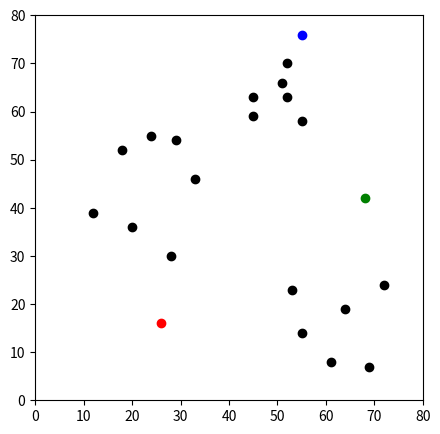
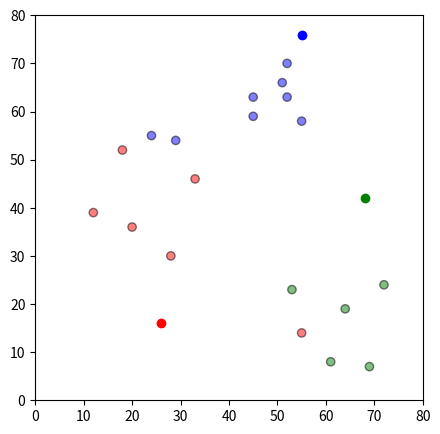
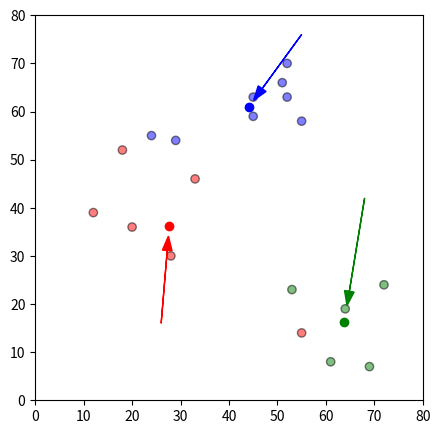
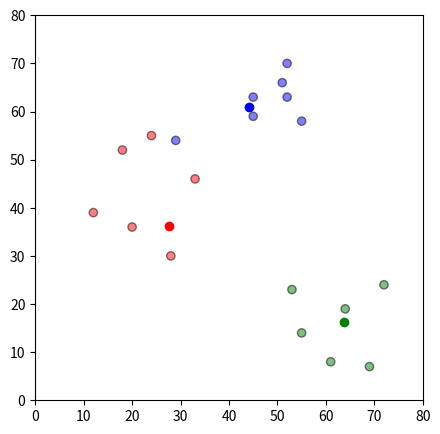
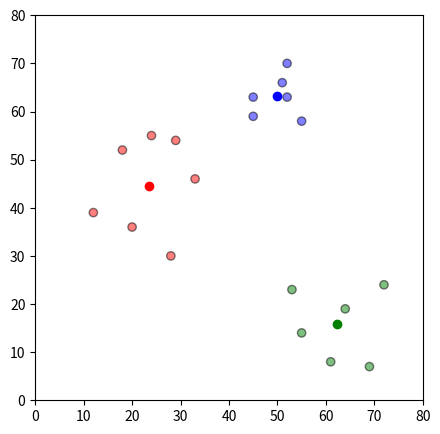

Reproduce these figures in Python, in order.
import pandas as pd
import numpy as np
import matplotlib.pyplot as plt

df = pd.DataFrame({
    'x': [12, 20, 28, 18, 29, 33, 24, 45, 45, 52, 51, 52, 55, 53, 55, 61, 64, 69, 72],
    'y': [39, 36, 30, 52, 54, 46, 55, 59, 63, 70, 66, 63, 58, 23, 14, 8, 19, 7, 24]
})


np.random.seed(200)
k = 3
# centroids[i] = [x, y]
centroids = {
    i+1: [np.random.randint(0, 80), np.random.randint(0, 80)]
    for i in range(k)
}

fig = plt.figure(figsize=(5, 5))
plt.scatter(df['x'], df['y'], color='k')
colmap = {1: 'r', 2: 'g', 3: 'b'}
for i in centroids.keys():
    plt.scatter(*centroids[i], color=colmap[i])
plt.xlim(0, 80)
plt.ylim(0, 80)
plt.show()
def assignment(df, centroids):
    for i in centroids.keys():
        # sqrt((x1 - x2)^2 - (y1 - y2)^2)
        df['distance_from_{}'.format(i)] = (
            np.sqrt(
                (df['x'] - centroids[i][0]) ** 2
                + (df['y'] - centroids[i][1]) ** 2
            )
        )
    centroid_distance_cols = ['distance_from_{}'.format(i) for i in centroids.keys()]
    df['closest'] = df.loc[:, centroid_distance_cols].idxmin(axis=1)
    df['closest'] = df['closest'].map(lambda x: int(x.lstrip('distance_from_')))
    df['color'] = df['closest'].map(lambda x: colmap[x])
    return df

df = assignment(df, centroids)
print(df.head())

fig = plt.figure(figsize=(5, 5))
plt.scatter(df['x'], df['y'], color=df['color'], alpha=0.5, edgecolor='k')
for i in centroids.keys():
    plt.scatter(*centroids[i], color=colmap[i])
plt.xlim(0, 80)
plt.ylim(0, 80)
plt.show()

import copy

old_centroids = copy.deepcopy(centroids)

def update(k):
    for i in centroids.keys():
        centroids[i][0] = np.mean(df[df['closest'] == i]['x'])
        centroids[i][1] = np.mean(df[df['closest'] == i]['y'])
    return k

centroids = update(centroids)
    
fig = plt.figure(figsize=(5, 5))
ax = plt.axes()
plt.scatter(df['x'], df['y'], color=df['color'], alpha=0.5, edgecolor='k')
for i in centroids.keys():
    plt.scatter(*centroids[i], color=colmap[i])
plt.xlim(0, 80)
plt.ylim(0, 80)
for i in old_centroids.keys():
    old_x = old_centroids[i][0]
    old_y = old_centroids[i][1]
    dx = (centroids[i][0] - old_centroids[i][0]) * 0.75
    dy = (centroids[i][1] - old_centroids[i][1]) * 0.75
    ax.arrow(old_x, old_y, dx, dy, head_width=2, head_length=3, fc=colmap[i], ec=colmap[i])
plt.show()
df = assignment(df, centroids)

# Plot results
fig = plt.figure(figsize=(5, 5))
plt.scatter(df['x'], df['y'], color=df['color'], alpha=0.5, edgecolor='k')
for i in centroids.keys():
    plt.scatter(*centroids[i], color=colmap[i])
plt.xlim(0, 80)
plt.ylim(0, 80)
plt.show()

while True:
    closest_centroids = df['closest'].copy(deep=True)
    centroids = update(centroids)
    df = assignment(df, centroids)
    if closest_centroids.equals(df['closest']):
        break

fig = plt.figure(figsize=(5, 5))
plt.scatter(df['x'], df['y'], color=df['color'], alpha=0.5, edgecolor='k')
for i in centroids.keys():
    plt.scatter(*centroids[i], color=colmap[i])
plt.xlim(0, 80)
plt.ylim(0, 80)
plt.show()
